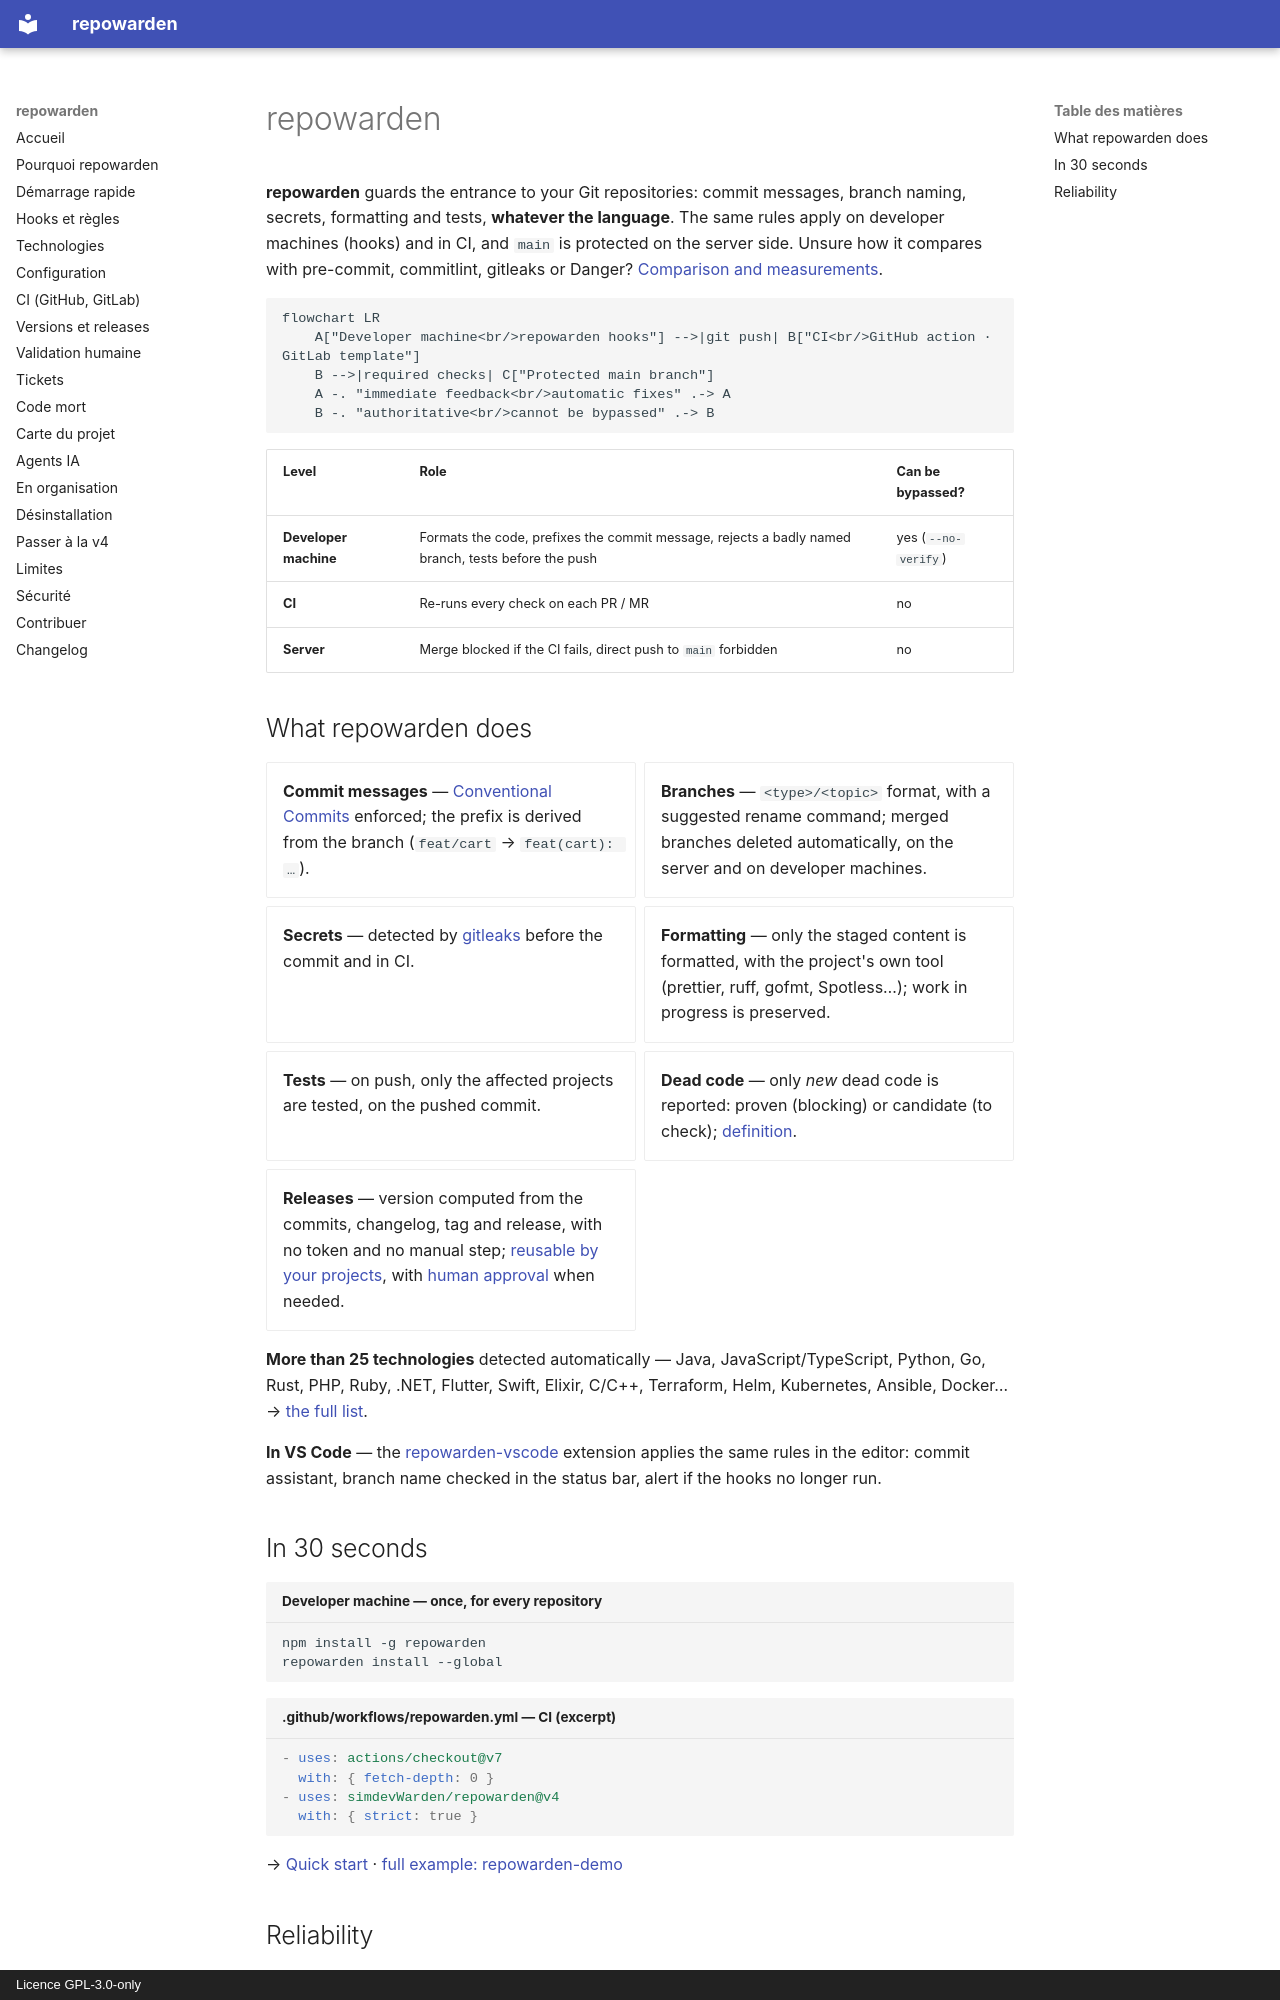

repository: simdevWarden/repowarden · page: index.en/index.html · generator: mkdocs · copyright: Licence GPL-3.0-only

# repowarden

**repowarden** guards the entrance to your Git repositories: commit messages, branch naming, secrets, formatting and tests, **whatever the language**. The same rules apply on developer machines (hooks) and in CI, and `main` is protected on the server side. Unsure how it compares with pre-commit, commitlint, gitleaks or Danger? [Comparison and measurements](pourquoi.md).

```mermaid
flowchart LR
    A["Developer machine<br/>repowarden hooks"] -->|git push| B["CI<br/>GitHub action · GitLab template"]
    B -->|required checks| C["Protected main branch"]
    A -. "immediate feedback<br/>automatic fixes" .-> A
    B -. "authoritative<br/>cannot be bypassed" .-> B
```

| Level | Role | Can be bypassed? |
|---|---|---|
| **Developer machine** | Formats the code, prefixes the commit message, rejects a badly named branch, tests before the push | yes (`--no-verify`) |
| **CI** | Re-runs every check on each PR / MR | no |
| **Server** | Merge blocked if the CI fails, direct push to `main` forbidden | no |

## What repowarden does

<div class="grid cards" markdown>

- **Commit messages** — [Conventional Commits](https://www.conventionalcommits.org) enforced; the prefix is derived from the branch (`feat/cart` → `feat(cart): …`).
- **Branches** — `<type>/<topic>` format, with a suggested rename command; merged branches deleted automatically, on the server and on developer machines.
- **Secrets** — detected by [gitleaks](https://github.com/gitleaks/gitleaks) before the commit and in CI.
- **Formatting** — only the staged content is formatted, with the project's own tool (prettier, ruff, gofmt, Spotless…); work in progress is preserved.
- **Tests** — on push, only the affected projects are tested, on the pushed commit.
- **Dead code** — only *new* dead code is reported: proven (blocking) or candidate (to check); [definition](code-mort.md).
- **Releases** — version computed from the commits, changelog, tag and release, with no token and no manual step; [reusable by your projects](releases.md), with [human approval](validation.md) when needed.

</div>

**More than 25 technologies** detected automatically — Java, JavaScript/TypeScript, Python, Go, Rust, PHP, Ruby, .NET, Flutter, Swift, Elixir, C/C++, Terraform, Helm, Kubernetes, Ansible, Docker… → [the full list](technologies.md).

**In VS Code** — the [repowarden-vscode](https://github.com/simdevWarden/repowarden-vscode) extension applies the same rules in the editor: commit assistant, branch name checked in the status bar, alert if the hooks no longer run.

## In 30 seconds

```bash title="Developer machine — once, for every repository"
npm install -g repowarden
repowarden install --global
```

```yaml title=".github/workflows/repowarden.yml — CI (excerpt)"
- uses: actions/checkout@v7
  with: { fetch-depth: 0 }
- uses: simdevWarden/repowarden@v4
  with: { strict: true }
```

→ [Quick start](demarrage.md) · [full example: repowarden-demo](https://github.com/simdevWarden/repowarden-demo)
